Photos from the image-classification dataset "Parametros" in the GitHub repository DanaSono-Dev/SRAI_ML. Its 4 classes are: TYLCV, foliar mold, train sanas, train tizon temprano.

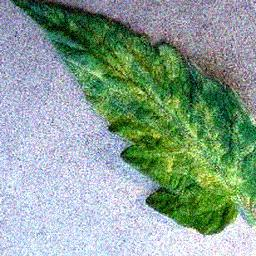
Label: foliar mold

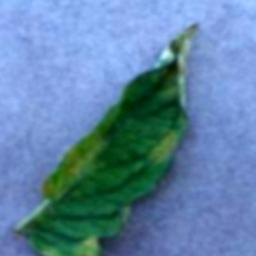
Label: foliar mold

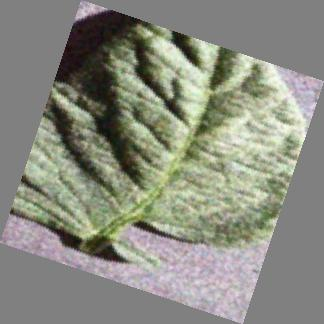
Label: train sanas

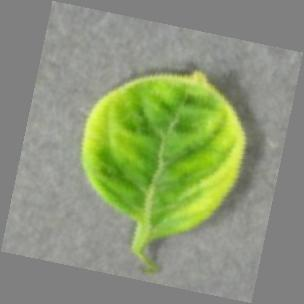
Label: TYLCV

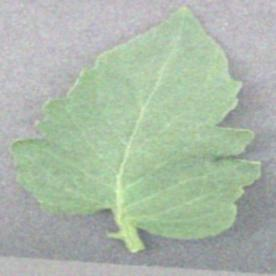
Label: train sanas

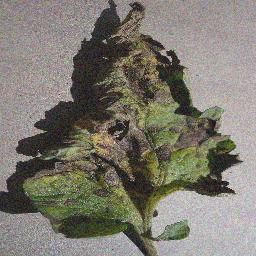
Label: train tizon temprano
